The GitHub repository Kaumarya/lung-cancer-detection contains a labelled image folder "lung_images" with 4 categories: adenocarcinoma, large cell carcinoma, normal, squamous cell carcinoma. Examples follow, each with its label.

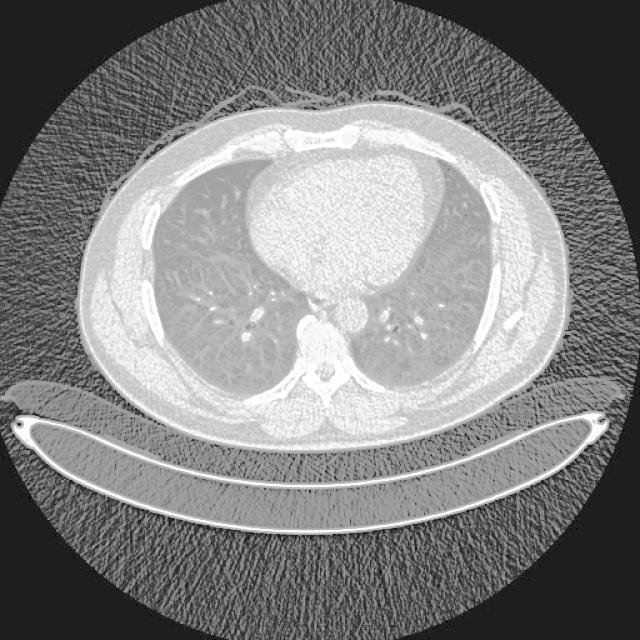
Label: normal

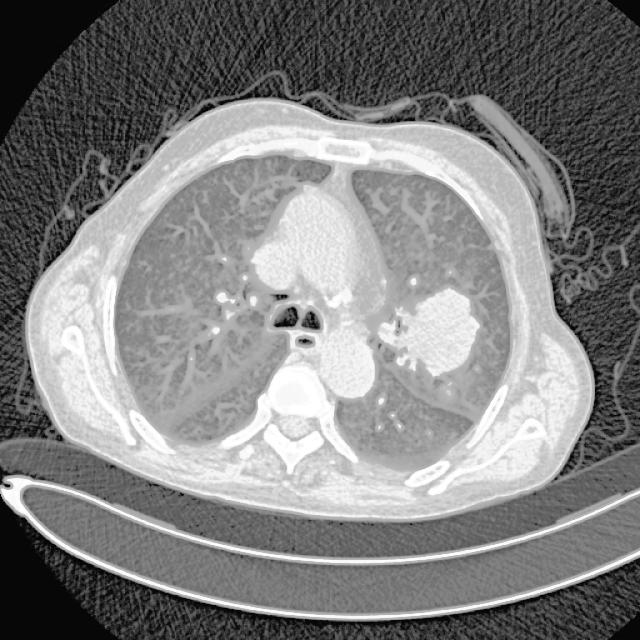
Label: adenocarcinoma

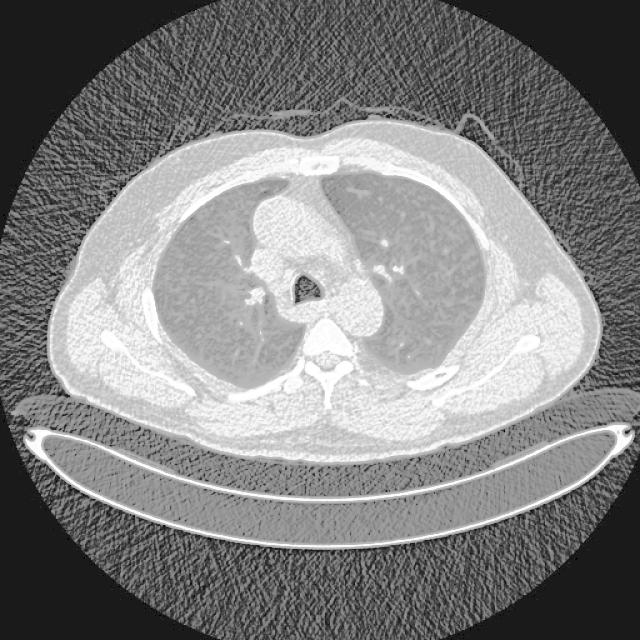
Label: large cell carcinoma

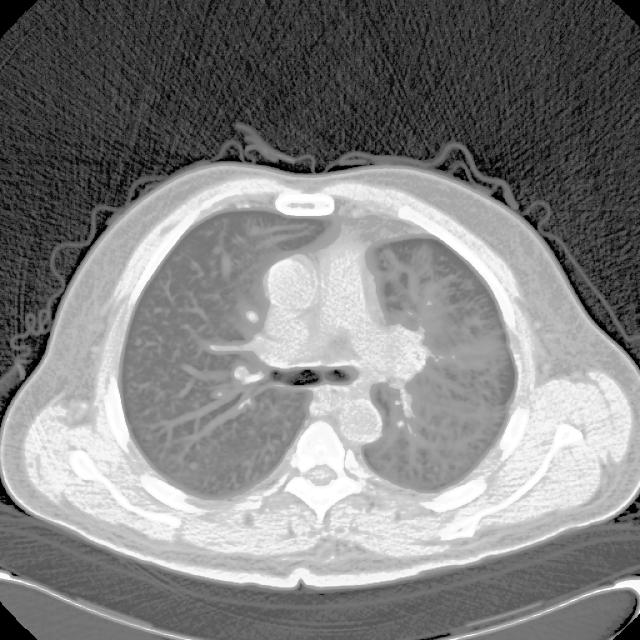
Label: adenocarcinoma

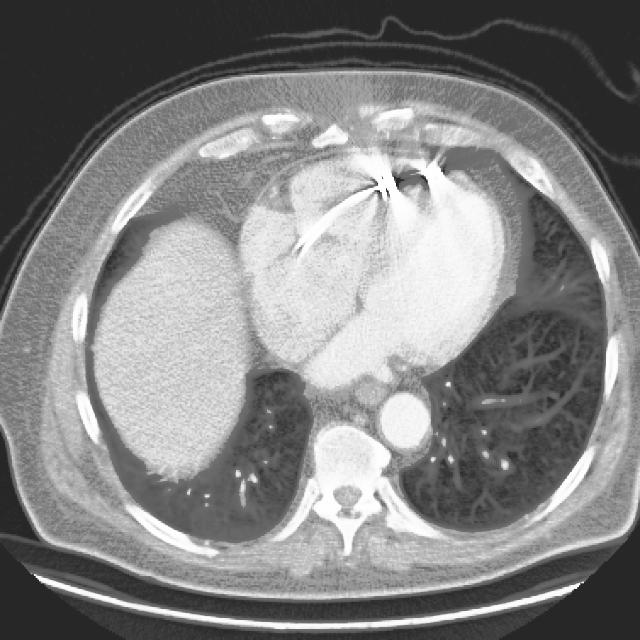
Label: large cell carcinoma

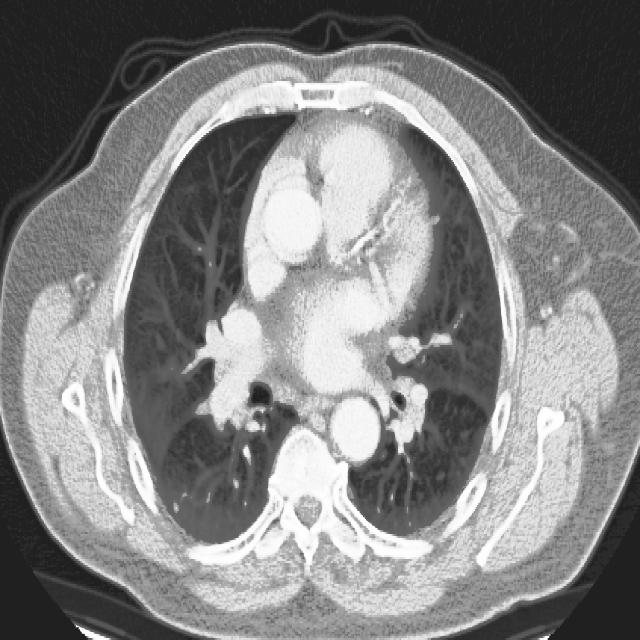
Label: squamous cell carcinoma
